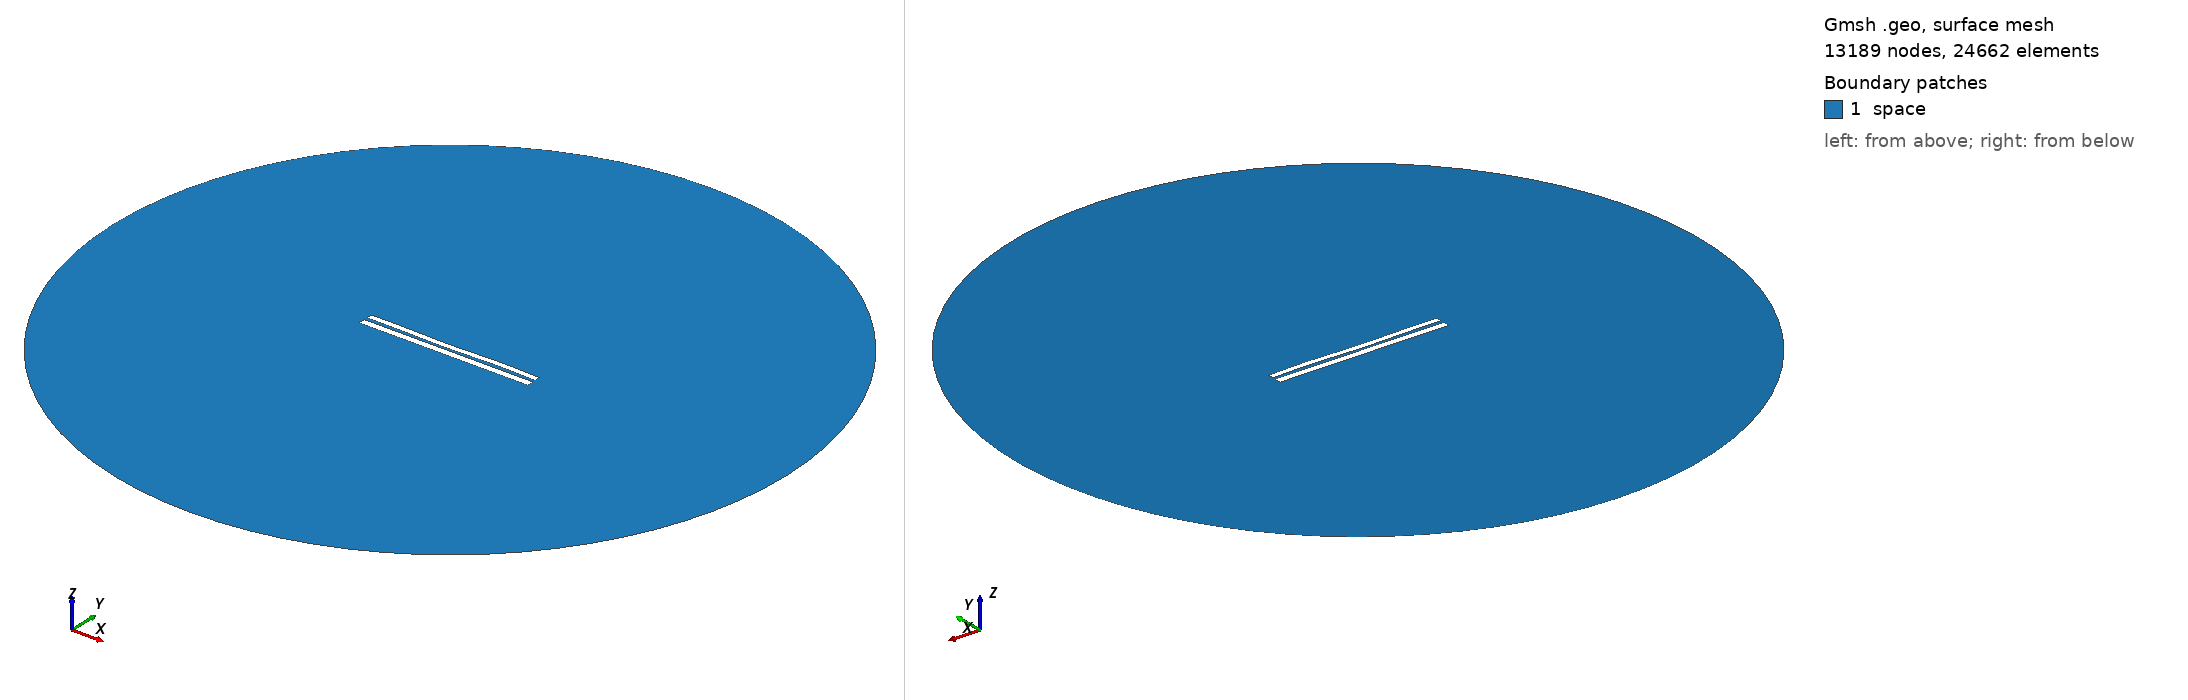

Gmsh geometry script, surface-meshed: 13189 nodes, 24662 surface elements. Boundary patches (legend numbers): 1 space. Left view from above one corner, right view from below the opposite corner. Legend entries are the model's physical surfaces. The drawing asked Gmsh for element sizes between 1% and 20% of the model's largest extent; the script's own settings can give other sizes.

=== 7005.geo (drawn) ===
//---------------------------------------
// Geometry kernel
//---------------------------------------

SetFactory("OpenCASCADE");



//---------------------------------------
// Parameters of the geometry
//---------------------------------------

// Overetch of the upper plate
overetch = 0.25;

// Distance between the plates
distance = 1.75;

// Discretization over the x axis (for the deformation)
nx = 50; 

// Length of the plate
L = 100 - overetch; 

// Number of modes
n = 4; 

// 1st mode coefficient
coeff(1) = -0.075;
beta(1) = 0.596864 * 3.1415926535 / L;

// 2nd mode coefficient
coeff(2) = -0.15;
beta(2) = 1.49418 * 3.1415926535 / L;

// 3rd mode coefficient
coeff(3) = -0.15;
beta(3) = 2.50025 * 3.1415926535 / L;

// 4th mode coefficient
coeff(4) = 0.15;
beta(4) = 3.49999 * 3.1415926535 / L;



//---------------------------------------
// Upper plate (deformed rectangle)
//---------------------------------------

// Coordiantes of the upper plate
xmin = -50;
xmax = 50 - overetch;

// Height of the upper plate
yheight = 4 - 2 * overetch;

// Indexes of the points
UpperID[] = {};
LowerID[] = {};
LeftID[] = {};
RightID[] = {};

// Point index
p = 1;

// Horizontal edges
For i In {1:nx}
    x = xmin + (i-1)*(xmax - xmin)/(nx-1);

    y_bottom = distance / 2 + overetch;
    For j In {1:n}
        C = (Cosh(beta(j)*L) + Cos(beta(j)*L)) / (Sinh(beta(j)*L) + Sin(beta(j)*L));
        y_bottom  = y_bottom + coeff(j) * (Cosh(beta(j)*(x+50)) - Cos(beta(j)*(x+50)) - C * (Sinh(beta(j)*(x+50)) - Sin(beta(j)*(x+50))));
    EndFor

    y_top = y_bottom + yheight;

    Point(p) = {x, y_top, 0, 1.0};
    UpperID[i] = p;
    p = p + 1;

    Point(p) = {x, y_bottom, 0, 1.0};
    LowerID[i] = p;
    p = p + 1;
EndFor

// Create point lists
UpperPts[] = {}; LowerPts[] = {};
For i In {1:nx}
  UpperPts[] += {UpperID[i]};
  LowerPts[] += {LowerID[i]};
EndFor

// Build splines
Spline(1) = {UpperPts[]};
Spline(2) = {LowerPts[]};
Line(3) = {LowerPts[nx-1], UpperPts[nx-1]};
Line(4) = {LowerPts[0], UpperPts[0]};

// Build the plane surface
Curve Loop(1) = {2, 3, -1, -4};
Plane Surface(1) = {1};



//---------------------------------------
// Lower plate (rectangle)
//---------------------------------------

// Vertices
Point(1001) = {-50, -1, 0, 1.0};
Point(1002) = { 50, -1, 0, 1.0};
Point(1003) = { 50,  -5, 0, 1.0};
Point(1004) = {-50,  -5, 0, 1.0};

// Edges
Line(5) = {1001, 1002};
Line(6) = {1002, 1003};
Line(7) = {1003, 1004};
Line(8) = {1004, 1001};

// Plane surface
Line Loop(2) = {5, 6, 7, 8};
Plane Surface(2) = {2}; 



//---------------------------------------
// Outer (fictious) boundary
//---------------------------------------

// Points
Point(1005) = {0, 0, 0};       // Center
Point(1006) = {200, 0, 0};     // Start point
Point(1007) = {0, 200, 0};     // 90 degrees
Point(1008) = {-200, 0, 0};    // 180 degrees
Point(1009) = {0, -200, 0};    // 270 degrees

// Circle arcs (each needs start, center, end)
Circle(9) = {1006, 1005, 1007};
Circle(10) = {1007, 1005, 1008};
Circle(11) = {1008, 1005, 1009};
Circle(12) = {1009, 1005, 1006};

// Plane surface for the entire domain
Curve Loop(3) = {9, 10, 11, 12};
Surface(3) = {3};

// Subtract the plates from the whole domain to obtain the actual domain where we want to solve the equations
BooleanDifference{ Surface{3}; Delete; }{ Surface{1}; Surface{2}; Delete; }




//---------------------------------------
// Transfinite Lines/Curves
//---------------------------------------

// Set the number of points on the boundaries
r = 7;

// Plates
Transfinite Curve {1, 2} = 50*r Using Progression 1;
Transfinite Curve {3, 4} = 2*r Using Progression 1;
Transfinite Line {5, 7} = 50*r Using Progression 1;
Transfinite Line {6, 8} = 2*r Using Progression 1;

// Outer boundary
Transfinite Line {9, 10, 11, 12} = 20 Using Progression 1;



//---------------------------------------
// Physical groups
//---------------------------------------                

// Physical curves (boundaries)
Physical Line("force_segment", 10) = {2};
Physical Line("upper_plate", 11) = {1, 3, 4};
Physical Line("lower_plate", 12) = {5, 6, 7, 8};
Physical Line("boundary", 20) = {9, 10, 11, 12};

// Physical Surfaces
Physical Surface("space", 30) = {3};



//---------------------------------------
// 6. Generate the Mesh
//---------------------------------------

// 2D mesh generation
Mesh 2;
